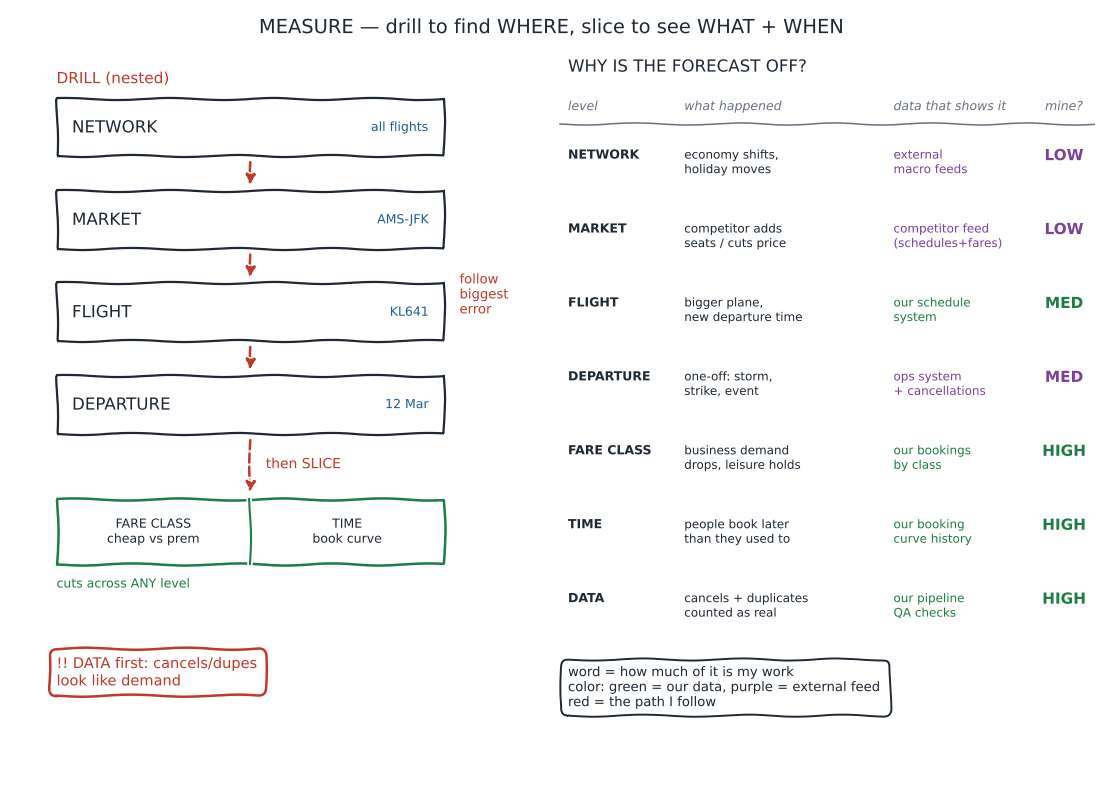

This figure's Python source: (Note: this script raises an exception after producing the figure.)
import matplotlib
matplotlib.use("Agg")
import matplotlib.pyplot as plt
from matplotlib.patches import FancyArrowPatch
import os

# ---------------------------------------------------------------------
# Paper-sketch version WITH the full detail, drawn as Kevin would with
# a 4-colour pen: BLACK structure, RED drill path, GREEN own-data/HIGH,
# BLUE external/labels. xkcd style = hand-drawn look.
# ---------------------------------------------------------------------

BLACK = "#1F2933"
RED = "#C0392B"
GREEN = "#1E7D45"
BLUE = "#1F5C99"
ORANGE = "#C87612"
PURPLE = "#7B3FA0"
GREY = "#6B7280"

with plt.xkcd(scale=1.05, length=110, randomness=2):
    fig, ax = plt.subplots(figsize=(14, 10))
    ax.set_xlim(0, 140)
    ax.set_ylim(0, 100)
    ax.axis("off")
    fig.patch.set_facecolor("white")

    def box(x, y, w, h, label, note="", edge=BLACK, lw=1.6):
        ax.add_patch(plt.Rectangle((x, y), w, h, facecolor="white",
                     edgecolor=edge, linewidth=lw, zorder=2))
        ax.text(x + 2, y + h / 2, label, fontsize=12, va="center",
                ha="left", color=BLACK, zorder=3)
        if note:
            ax.text(x + w - 2, y + h / 2, note, fontsize=9, va="center",
                    ha="right", color=BLUE, zorder=3)

    # ---- title ----
    ax.text(70, 97, "MEASURE — drill to find WHERE, slice to see WHAT + WHEN",
            fontsize=14, ha="center", color=BLACK)

    # ---- left: drill ladder ----
    ax.text(6, 90.5, "DRILL (nested)", fontsize=11, color=RED)
    bx, bw, bh = 6, 50, 7.5
    ys = [81, 69, 57, 45]
    ladder = [("NETWORK", "all flights"),
              ("MARKET", "AMS-JFK"),
              ("FLIGHT", "KL641"),
              ("DEPARTURE", "12 Mar")]
    for y, (lab, note) in zip(ys, ladder):
        box(bx, y, bw, bh, lab, note)
    for y1, y2 in zip(ys[:-1], ys[1:]):
        ax.add_patch(FancyArrowPatch((bx + bw / 2, y1 - 0.4),
                     (bx + bw / 2, y2 + bh + 0.4),
                     arrowstyle="-|>", mutation_scale=15,
                     color=RED, linewidth=1.8, zorder=1))
    ax.text(bx + bw + 2, 63, "follow\nbiggest\nerror", fontsize=9.5,
            color=RED, va="center")

    # then slice
    ax.add_patch(FancyArrowPatch((bx + bw / 2, 44.5), (bx + bw / 2, 37),
                 arrowstyle="-|>", mutation_scale=15, color=RED,
                 linewidth=1.8, linestyle="--", zorder=1))
    ax.text(bx + bw / 2 + 2, 40.5, "then SLICE", fontsize=10, color=RED)

    # slice band
    sy, sh = 28, 8.5
    ax.add_patch(plt.Rectangle((bx, sy), bw, sh, facecolor="white",
                 edgecolor=GREEN, linewidth=1.8, zorder=2))
    ax.plot([bx + bw / 2, bx + bw / 2], [sy, sy + sh], color=GREEN,
            linewidth=1.5, zorder=3)
    ax.text(bx + bw / 4, sy + sh / 2, "FARE CLASS\ncheap vs prem",
            fontsize=9, ha="center", va="center", color=BLACK, zorder=3)
    ax.text(bx + 3 * bw / 4, sy + sh / 2, "TIME\nbook curve",
            fontsize=9, ha="center", va="center", color=BLACK, zorder=3)
    ax.text(bx, sy - 3, "cuts across ANY level", fontsize=9, color=GREEN)

    # data-first warning
    ax.text(bx, 14, "!! DATA first: cancels/dupes\nlook like demand",
            fontsize=10.5, ha="left", va="center", color=RED,
            bbox=dict(boxstyle="round,pad=0.5", facecolor="white",
                      edgecolor=RED, linewidth=1.8))

    # ---- right: causes table with headers ----
    tx = 72
    ax.text(tx, 92, "WHY IS THE FORECAST OFF?", fontsize=12, color=BLACK)
    # column headers
    C1, C2, C3 = tx, tx + 15, tx + 42
    C4 = tx + 64
    hy = 87
    ax.text(C1, hy, "level", fontsize=9, color=GREY, style="italic")
    ax.text(C2, hy, "what happened", fontsize=9, color=GREY, style="italic")
    ax.text(C3, hy, "data that shows it", fontsize=9, color=GREY, style="italic")
    ax.text(C4, hy, "mine?", fontsize=9, color=GREY, style="italic", ha="center")
    ax.plot([tx - 1, tx + 68], [hy - 1.8, hy - 1.8], color=GREY, linewidth=1.1)

    rows = [
        ("NETWORK", "economy shifts,\nholiday moves", "external\nmacro feeds", PURPLE, "LOW", PURPLE),
        ("MARKET", "competitor adds\nseats / cuts price", "competitor feed\n(schedules+fares)", PURPLE, "LOW", PURPLE),
        ("FLIGHT", "bigger plane,\nnew departure time", "our schedule\nsystem", GREEN, "MED", GREEN),
        ("DEPARTURE", "one-off: storm,\nstrike, event", "ops system\n+ cancellations", PURPLE, "MED", PURPLE),
        ("FARE CLASS", "business demand\ndrops, leisure holds", "our bookings\nby class", GREEN, "HIGH", GREEN),
        ("TIME", "people book later\nthan they used to", "our booking\ncurve history", GREEN, "HIGH", GREEN),
        ("DATA", "cancels + duplicates\ncounted as real", "our pipeline\nQA checks", GREEN, "HIGH", GREEN),
    ]
    ry = 82
    for lab, cause, src, scol, tag, tcol in rows:
        ax.text(C1, ry, lab, fontsize=9, color=BLACK, fontweight="bold", va="top")
        ax.text(C2, ry, cause, fontsize=8.6, color=BLACK, va="top", linespacing=1.15)
        ax.text(C3, ry, src, fontsize=8.6, color=scol, va="top", linespacing=1.15)
        ax.text(C4, ry - 1.5, tag, fontsize=11, color=tcol, ha="center",
                fontweight="bold")
        ry -= 9.6

    # legend
    ax.text(tx, 12, "word = how much of it is my work\ncolor: green = our data, purple = external feed\nred = the path I follow",
            fontsize=9.5, color=BLACK, va="center",
            bbox=dict(boxstyle="round,pad=0.5", facecolor="white",
                      edgecolor=BLACK, linewidth=1.4))

    out = os.path.join(os.path.dirname(os.path.abspath(__file__)), "klm_paper_sketch.png")
    plt.savefig(out, dpi=150, bbox_inches="tight", facecolor="white")
    print(f"wrote {out}")
